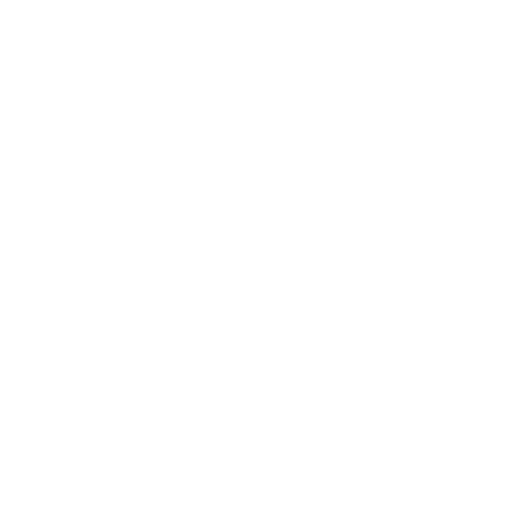
t = 0.00 s
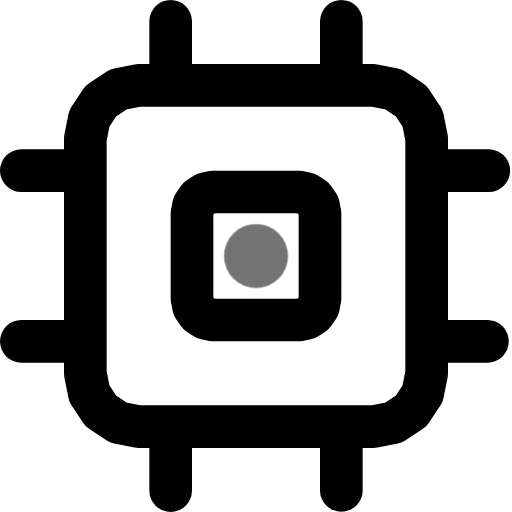
t = 1.05 s
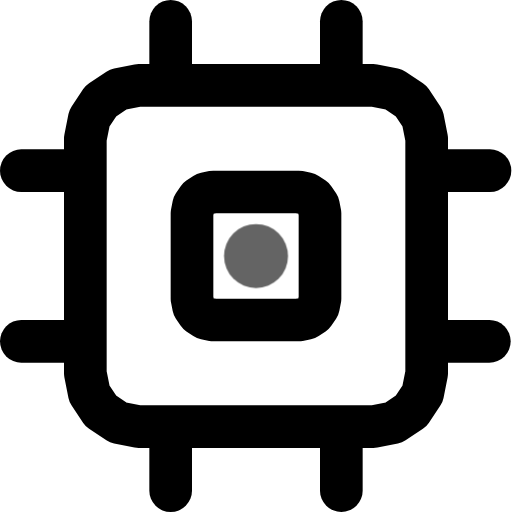
t = 1.16 s
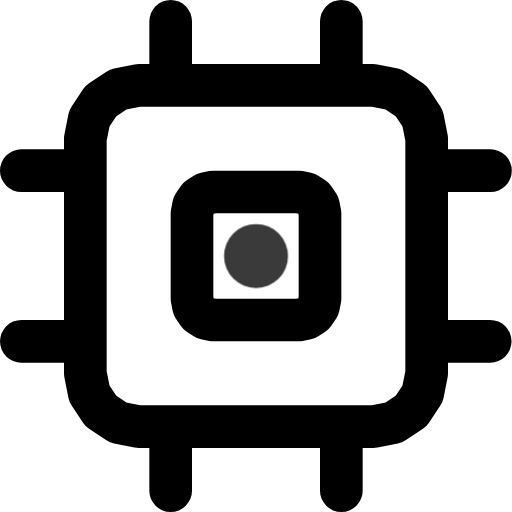
t = 1.28 s
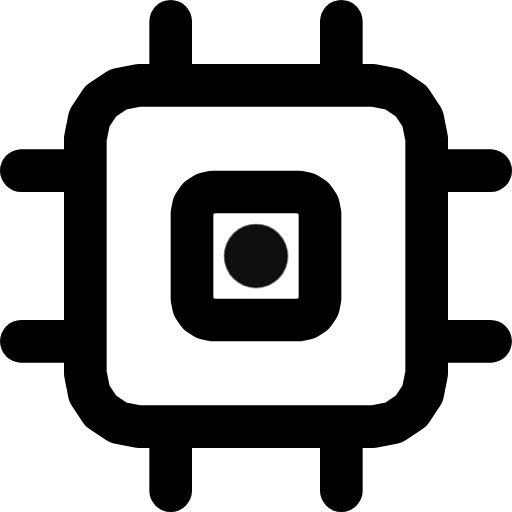
t = 1.39 s
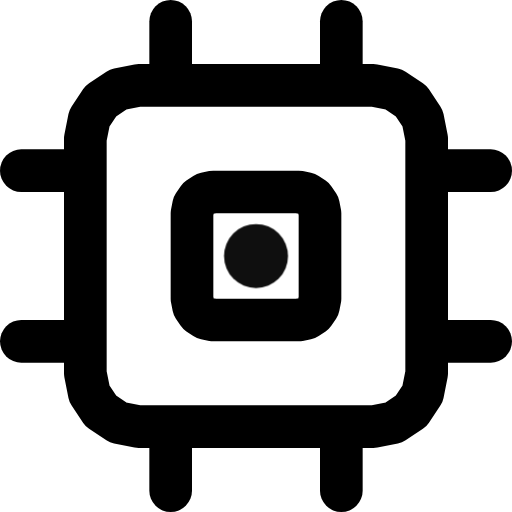
t = 1.62 s

The animated SVG that drew these frames (rendered in a browser with its animation timeline set to each time). Animation: 4 CSS @keyframes rules; one cycle of 1.96 s, repeats indefinitely.

<svg xmlns="http://www.w3.org/2000/svg" viewBox="0 0 24 24" width="96" height="96" role="img" aria-label="CPU — المعالج" data-icon="cpu">
  <title>CPU — المعالج</title>
<style>
  .a{fill:none;stroke:currentColor;stroke-width:2;stroke-linecap:round;stroke-linejoin:round;
     stroke-dasharray:1;stroke-dashoffset:1;animation:draw 0.9s cubic-bezier(.25,.9,.25,1) both}
  .d{fill:var(--icon-accent,currentColor);stroke:none;transform-box:fill-box;transform-origin:center;
     animation:dotIn .35s ease-out both,dotPulse 0.91s infinite ease-in-out}
  .f{fill:currentColor;stroke:none;animation:fadeIn .45s ease-out both}
  @keyframes draw{to{stroke-dashoffset:0}}
  @keyframes dotIn{from{opacity:0;transform:scale(.4)}to{opacity:1;transform:scale(1)}}
  @keyframes dotPulse{0%,100%{opacity:.55}50%{opacity:1}}
  @keyframes fadeIn{from{opacity:0}to{opacity:1}}
  @media (prefers-reduced-motion:reduce){.a{animation:none;stroke-dashoffset:0}.d,.f{animation:none}}
</style>
  <polygon class="a" pathLength="1" points="17.5,4 18.457,4.19 19.268,4.732 19.81,5.543 20,6.5 20,17.5 19.81,18.457 19.268,19.268 18.457,19.81 17.5,20 6.5,20 5.543,19.81 4.732,19.268 4.19,18.457 4,17.5 4,6.5 4.19,5.543 4.732,4.732 5.543,4.19 6.5,4" style="animation-delay:0.0s"/>
  <polygon class="a" pathLength="1" points="14,9 14.383,9.076 14.707,9.293 14.924,9.617 15,10 15,14 14.924,14.383 14.707,14.707 14.383,14.924 14,15 10,15 9.617,14.924 9.293,14.707 9.076,14.383 9,14 9,10 9.076,9.617 9.293,9.293 9.617,9.076 10,9" style="animation-delay:0.07s"/>
  <polyline class="a" pathLength="1" points="8,1 8,3.6" style="animation-delay:0.14s"/>
  <polyline class="a" pathLength="1" points="16,1 16,3.6" style="animation-delay:0.21s"/>
  <polyline class="a" pathLength="1" points="8,20.4 8,23" style="animation-delay:0.28s"/>
  <polyline class="a" pathLength="1" points="16,20.4 16,23" style="animation-delay:0.35s"/>
  <polyline class="a" pathLength="1" points="1,8 3.6,8" style="animation-delay:0.42s"/>
  <polyline class="a" pathLength="1" points="1,16 3.6,16" style="animation-delay:0.49s"/>
  <polyline class="a" pathLength="1" points="20.4,8 23,8" style="animation-delay:0.56s"/>
  <polyline class="a" pathLength="1" points="20.4,16 23,16" style="animation-delay:0.63s"/>
  <circle class="d" cx="12" cy="12" r="1.5" style="animation-delay:0.7s,1.0499999999999998s"/>
</svg>
